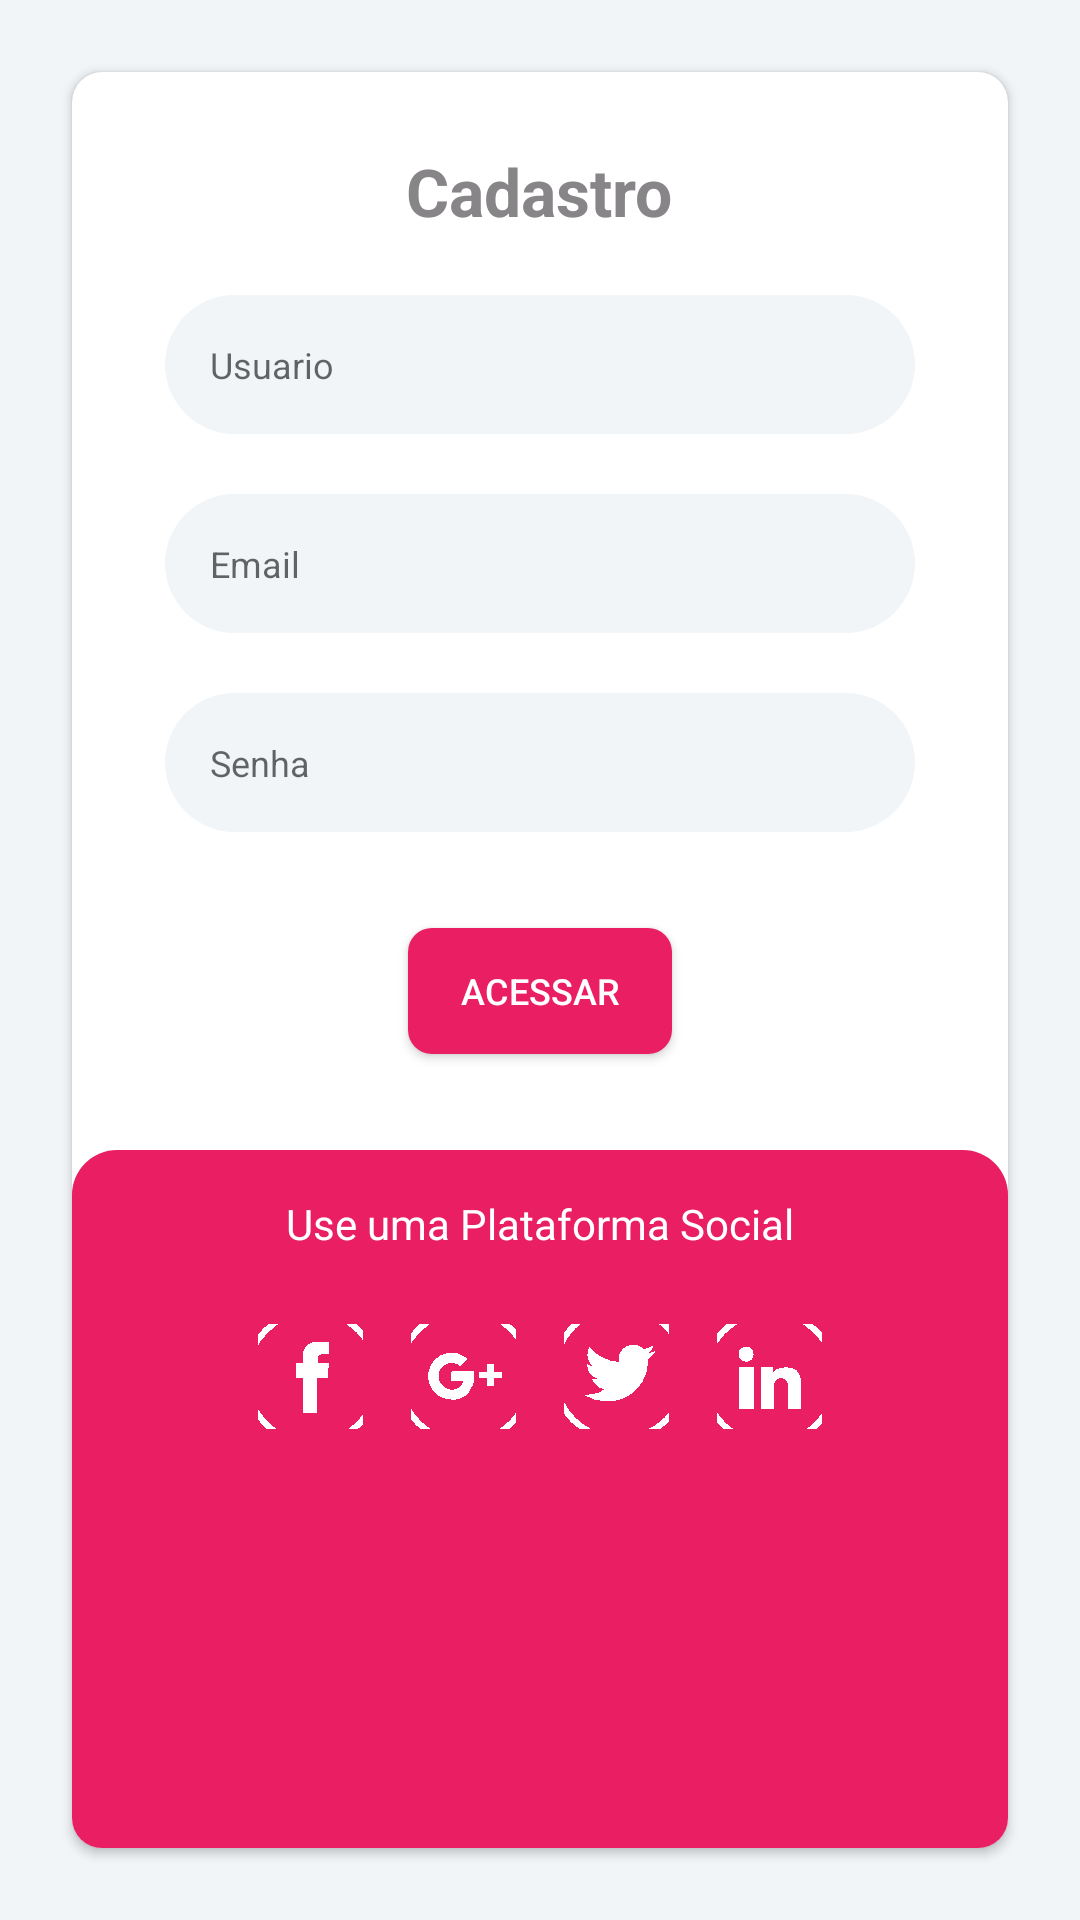

The Android layout XML behind this screen, and the referenced resources:
<!-- AndroidManifest.xml: application theme AppTheme -->
<!-- res/layout/activity_sing_up.xml -->
<?xml version="1.0" encoding="utf-8"?>
<LinearLayout xmlns:android="http://schemas.android.com/apk/res/android"
    xmlns:tools="http://schemas.android.com/tools"
    xmlns:app="http://schemas.android.com/apk/res-auto"
    android:id="@+id/activity_sing_up"
    android:layout_width="match_parent"
    android:layout_height="match_parent"
    tools:context="com.example.android.signupscreen.SignUpActivity"
    android:orientation="vertical"
    android:background="@color/azurcolor">


    <android.support.v7.widget.CardView
        app:cardCornerRadius="10dp"
        android:layout_margin="24dp"
        android:layout_width="match_parent"
        android:layout_height="match_parent" >

        <LinearLayout
            android:layout_width="match_parent"
            android:layout_height="match_parent"
            android:orientation="vertical">


        <TextView
            android:layout_width="wrap_content"
            android:layout_height="wrap_content"
            android:text="@string/sign_up_txt"
            android:textAppearance="?android:textAppearanceLarge"
            android:layout_marginTop="25dp"
            android:layout_gravity="center_horizontal"
            android:textStyle="bold"
            android:textColor="@color/fontcolor"/>

            <EditText
                android:layout_width="250dp"
                android:layout_marginTop="20dp"
                android:layout_height="wrap_content"
                android:layout_gravity="center_horizontal"
                android:textSize="12sp"
                android:textColor="@color/fontcolor"
                android:hint="@string/user_txt"
                android:background="@drawable/edttextstyle"
                />
            <EditText
                android:layout_width="250dp"
                android:layout_marginTop="20dp"
                android:layout_height="wrap_content"
                android:layout_gravity="center_horizontal"
                android:textSize="12sp"
                android:textColor="@color/fontcolor"
                android:hint="@string/email_txt"
                android:background="@drawable/edttextstyle"
                />
            <EditText
                android:layout_width="250dp"
                android:layout_marginTop="20dp"
                android:layout_height="wrap_content"
                android:layout_gravity="center_horizontal"
                android:textSize="12sp"
                android:textColor="@color/fontcolor"
                android:hint="@string/senha_txt"
                android:background="@drawable/edttextstyle"
                />
            <Button
                android:layout_width="wrap_content"
                android:layout_height="42dp"
                android:layout_marginTop="32dp"
                android:text="@string/acessar_btn_txt"
                android:layout_gravity="center_horizontal"
                android:textSize="12sp"
                android:background="@drawable/ripple"
                android:textColor="@color/whitecolor"/>
            <LinearLayout
                android:layout_width="match_parent"
                android:layout_height="match_parent"
                android:layout_marginTop="32dp"
                android:orientation="vertical"
                android:background="@drawable/linear_layout_screen_style">

                <TextView
                    android:layout_width="wrap_content"
                    android:layout_height="wrap_content"
                    android:layout_gravity="center_horizontal"
                    android:text="@string/screen_message"
                    android:textColor="@color/whitecolor"
                    />
                <LinearLayout
                    android:layout_width="wrap_content"
                    android:layout_height="match_parent"
                    android:orientation="horizontal"
                    android:layout_gravity="center_horizontal"
                    android:layout_marginTop="24dp"
                    >
                    <ImageButton
                        android:layout_width="35dp"
                        android:layout_height="35dp"
                        android:background="#00000000"
                        android:src="@mipmap/face"
                        android:layout_marginRight="16dp"/>
                    <ImageButton
                        android:layout_width="35dp"
                        android:layout_height="35dp"
                        android:background="#00000000"
                        android:src="@mipmap/google"
                        android:layout_marginRight="16dp"/>
                    <ImageButton
                        android:layout_width="35dp"
                        android:layout_height="35dp"
                        android:background="#00000000"
                        android:src="@mipmap/twiter"
                        android:layout_marginRight="16dp"/>
                    <ImageButton
                        android:layout_width="35dp"
                        android:layout_height="35dp"
                        android:background="#00000000"
                        android:src="@mipmap/linkedin"/>
                </LinearLayout>
            </LinearLayout>

        </LinearLayout>
    </android.support.v7.widget.CardView>
</LinearLayout>
<!-- resources referenced by this layout -->
<resources>
  <color name="azurcolor">#F1F5F8</color>
  <color name="fontcolor">#878587</color>
  <color name="whitecolor">#ffffff</color>
  <!-- drawable edttextstyle (drawable) -->
  <?xml version="1.0" encoding="utf-8"?>
  <shape xmlns:android="http://schemas.android.com/apk/res/android">
      <corners android:radius="50dp"></corners>
      <padding android:bottom="15dp" android:left="15dp" android:right="15dp"
          android:top="15dp"></padding>
      <solid android:color="@color/azurcolor"></solid>
  
  </shape>
  <!-- drawable linear_layout_screen_style (drawable) -->
  <?xml version="1.0" encoding="utf-8"?>
  <shape xmlns:android="http://schemas.android.com/apk/res/android">
      <corners android:topLeftRadius="15dp" android:topRightRadius="15dp"></corners>
  
      <padding android:top="15dp"></padding>
      <solid android:color="@color/colorPrimary"></solid>
  </shape>
  <!-- drawable ripple (drawable) -->
  <?xml version="1.0" encoding="utf-8"?>
  <ripple xmlns:android="http://schemas.android.com/apk/res/android"
      android:color="@color/ripplecolor">
      <item android:drawable="@drawable/background">
  
      </item>
  </ripple>
  <!-- mipmap face: png bitmap (mipmap-xxhdpi, 1109 bytes) -->
  <!-- mipmap google: png bitmap (mipmap-xxhdpi, 1238 bytes) -->
  <!-- mipmap linkedin: png bitmap (mipmap-xxhdpi, 1165 bytes) -->
  <!-- mipmap twiter: png bitmap (mipmap-xxhdpi, 1260 bytes) -->
  <string name="acessar_btn_txt">Acessar</string>
  <string name="email_txt">Email</string>
  <string name="screen_message">Use uma Plataforma Social</string>
  <string name="senha_txt">Senha</string>
  <string name="sign_up_txt">Cadastro</string>
  <string name="user_txt">Usuario</string>
  <style name="AppTheme" parent="Theme.AppCompat.Light.DarkActionBar">
          
          <item name="colorPrimary">@color/colorPrimary</item>
          <item name="colorPrimaryDark">@color/colorPrimaryDark</item>
          <item name="colorAccent">@color/colorAccent</item>
          <item name="selectableItemBackground">?android:selectableItemBackground</item>
          <item name="android:colorControlHighlight">@color/ripplecolor</item>
      </style>
  <color name="colorPrimary">#E91E63</color>
  <color name="ripplecolor">#880E4F</color>
  <!-- drawable background (drawable) -->
  <?xml version="1.0" encoding="utf-8"?>
  <shape xmlns:android="http://schemas.android.com/apk/res/android">
      <solid android:color="@color/colorPrimary"></solid>
      <corners android:bottomLeftRadius="8dp" android:bottomRightRadius="8dp"
          android:topLeftRadius="8dp" android:topRightRadius="8dp">
  
      </corners>
  </shape>
  <color name="colorPrimaryDark">#D81860</color>
  <color name="colorAccent">#F1F5F8</color>
</resources>
